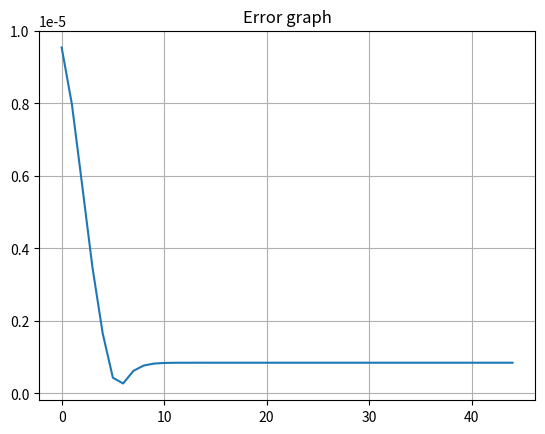

Write Python code to recreate this figure.
import numpy as np
import matplotlib.pyplot as plt

def sigmoid(x): return 1 / (1 + np.exp(-x))  # activation function


def sigmoid_(x): return x * (1 - x)  # derivative of sigmoid


Wh = np.array([])
Wz = np.array([])
E = np.array([])


def learn(scheme, epochs, data_count, gen_data, learning_rate):
    inputLayerSize, hiddenLayerSize, outputLayerSize = scheme

    # weights on layer inputs
    global Wh, Wz, E
    Wh = np.random.uniform(size=(inputLayerSize, hiddenLayerSize))
    Wz = np.random.uniform(size=(hiddenLayerSize, outputLayerSize))

    for __ in range(data_count):
        data = gen_data()
        X, Y = data[0].reshape(data[0].size, 1), data[1].T

        for _ in range(epochs):
            H = sigmoid(np.dot(X, Wh))  # hidden layer results
            Z = np.dot(H, Wz)  # output layer, no activation
            E = Y - Z  # error
            dZ = E * learning_rate  # delta Z
            Wz += H.T.dot(dZ)  # update output layer weights
            dH = dZ.dot(Wz.T) * sigmoid_(H)  # delta H
            Wh += X.T.dot(dH)  # update hidden layer weights

        print('\nHidden layer: \n' + str(Wh))
        print('\nOutput layer: \n' + str(Wz))

        print('\nZ: \n' + str(Z[-1:]))
        print('\nError: \n'+str(E[-1:]))


def check_error():
    sum_e = np.array([])
    for e in E:
        sum_e = np.append(sum_e, sum(np.abs(e)))
    x = np.arange(sum_e.size)
    plt.plot(x, sum_e)
    plt.title('Error graph')
    plt.grid(True)
    plt.show()


def gen_data():
    x = np.arange(1, 10, 0.2)
    x = x.reshape(x.size, 1)
    C = 0.9 * np.random.rand() + 0.1
    A = 0.9 * np.random.rand() + 0.1
    S = 0.9 * np.random.rand() + 0.1
    print('\nC = ' + str(C) + '\nA = ' + str(A) + '\nS = ' + str(S))

    return C * np.exp(-(np.power((x - A), 2) / S)), np.array([C, A, S])


# learn([1, 15, 3], 200, data[0].reshape(data[0].size, 1), data[1].T, 0.01)
learn([1, 1, 3], 1000, 10, gen_data, 0.01)


check_error()